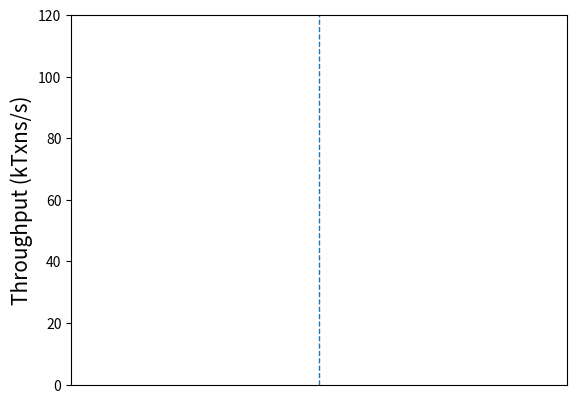

The script that saved this image: (Note: this script raises an exception after producing the figure.)
import numpy as np
import matplotlib.pyplot as plt
import sys
import datetime

template = 'operations/sec'

lines = []
for line in sys.stdin:
    if template in line:
        lines.append(line)

print(len(lines))

num = 0
tputs = []
nums = []
avgs = []
temps = []
# tick = 0
for i in range(len(lines)):
    line = lines[i]
    tput = 0
    if "Throughput = Infinity operations/sec" in line:
        tput = 300.0
    else:
        tput = float(line.split()[2])
    if tput > 300.0:
        tput = 300.0
        
    tputs.append(tput/2) # batch size = 500
    temps.append(tput/2)
    num += 1
    if num % 50 == 0:
        avg = np.mean(temps[5:-5])
        avgs.append(avg)
        nums.append(num)
        num = 0
        temps = []
print(avgs)

for i in range(1, len(tputs)-1):
    tputs[i] = (tputs[i-1] + tputs[i] + tputs[i+1])/3

fig, ax = plt.subplots()
plt.plot(tputs, label="BIDL tput")
plt.axvline(x=0, linestyle="--", linewidth=1)
start = 0
end = 0
xticks = []
for i in range(0, len(avgs)):
    avg = avgs[i]
    num = nums[i]
    start = end
    end = end + num
    if i==1:
        plt.hlines(avg, start, end, colors="r", linestyle="--", label="Avg tput") # to prevent generating multiple lines in the legend
    else:
        plt.hlines(avg, start, end, colors="r", linestyle="--")
    plt.axvline(x=end, linestyle="--", linewidth=1)
    xticks.append((start+end)/2)

plt.ylabel('Throughput (kTxns/s)', fontsize=15)
plt.ylim(0, 120)
ax.set_xticks(xticks)
ax.set_xticklabels(["view 0", "view 1", "view 2", "view 3", "view 4"])

for i in [0, 3, 4]:
    t = plt.text(xticks[i], 100,
        "Misbehave",
        fontsize=8,
        weight='bold',
        verticalalignment="top",
        horizontalalignment="center")
    t.set_bbox(dict(facecolor='white', alpha=1))

t2 = plt.text(xticks[2], 100,
    "Misbehave\nadd to\ndenylist",
    fontsize=8,
    weight='bold',
    verticalalignment="top",
    horizontalalignment="center")
t2.set_bbox(dict(facecolor='white', alpha=1))


plt.legend(loc="lower right")
plt.tight_layout()
plt.savefig("figure/malicious.pdf")
